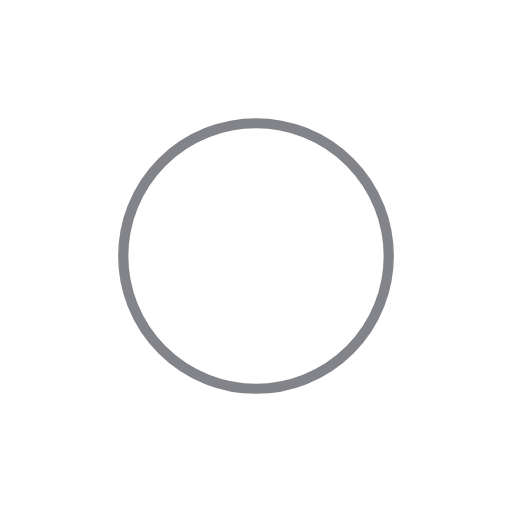
t = 0.00 s
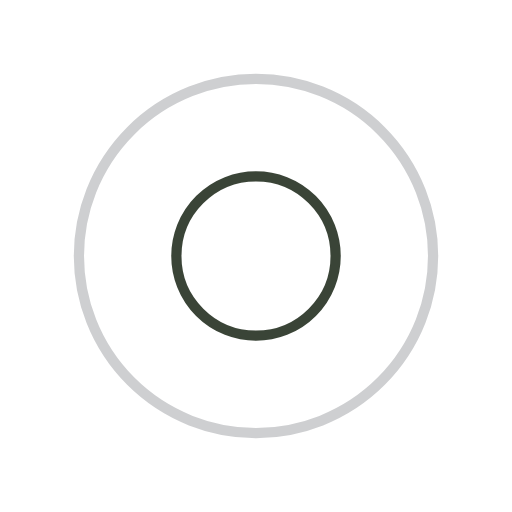
t = 0.25 s
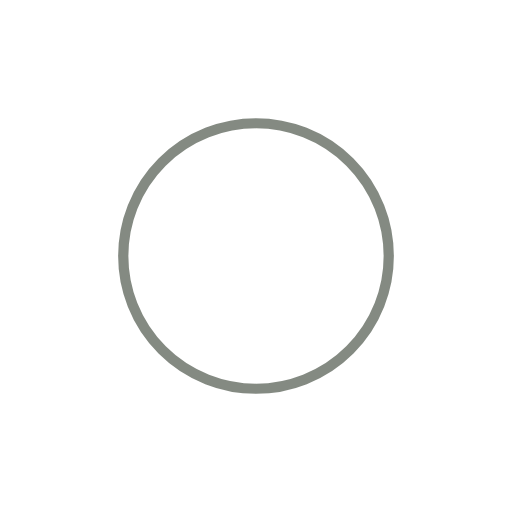
t = 0.50 s
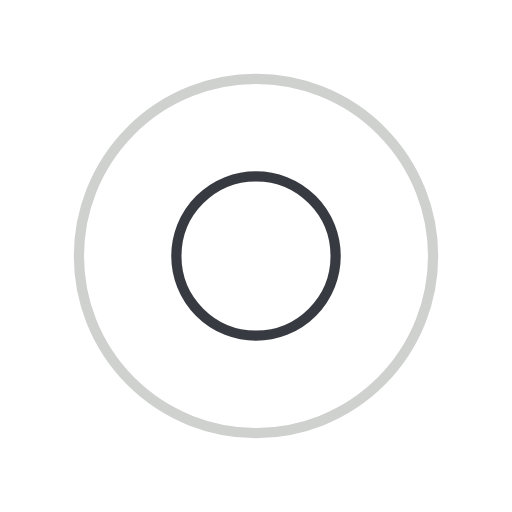
t = 0.75 s

The animated SVG that drew these frames (rendered in a browser with its animation timeline set to each time). Animation: 4 SMIL elements (animate=4); one cycle of 1.00 s, repeats indefinitely.

<svg xmlns="http://www.w3.org/2000/svg" viewBox="0 0 100 100" preserveAspectRatio="xMidYMid" width="200" height="200" style="shape-rendering: auto; display: block; background: transparent;" xmlns:xlink="http://www.w3.org/1999/xlink"><g><circle stroke-width="2" stroke="#0b1707" fill="none" r="0" cy="50" cx="50">
  <animate begin="0s" calcMode="spline" keySplines="0 0.2 0.8 1" keyTimes="0;1" values="0;40" dur="1s" repeatCount="indefinite" attributeName="r"></animate>
  <animate begin="0s" calcMode="spline" keySplines="0.2 0 0.8 1" keyTimes="0;1" values="1;0" dur="1s" repeatCount="indefinite" attributeName="opacity"></animate>
</circle><circle stroke-width="2" stroke="#080b15" fill="none" r="0" cy="50" cx="50">
  <animate begin="-0.5s" calcMode="spline" keySplines="0 0.2 0.8 1" keyTimes="0;1" values="0;40" dur="1s" repeatCount="indefinite" attributeName="r"></animate>
  <animate begin="-0.5s" calcMode="spline" keySplines="0.2 0 0.8 1" keyTimes="0;1" values="1;0" dur="1s" repeatCount="indefinite" attributeName="opacity"></animate>
</circle><g></g></g><!-- [ldio] generated by https://loading.io --></svg>
